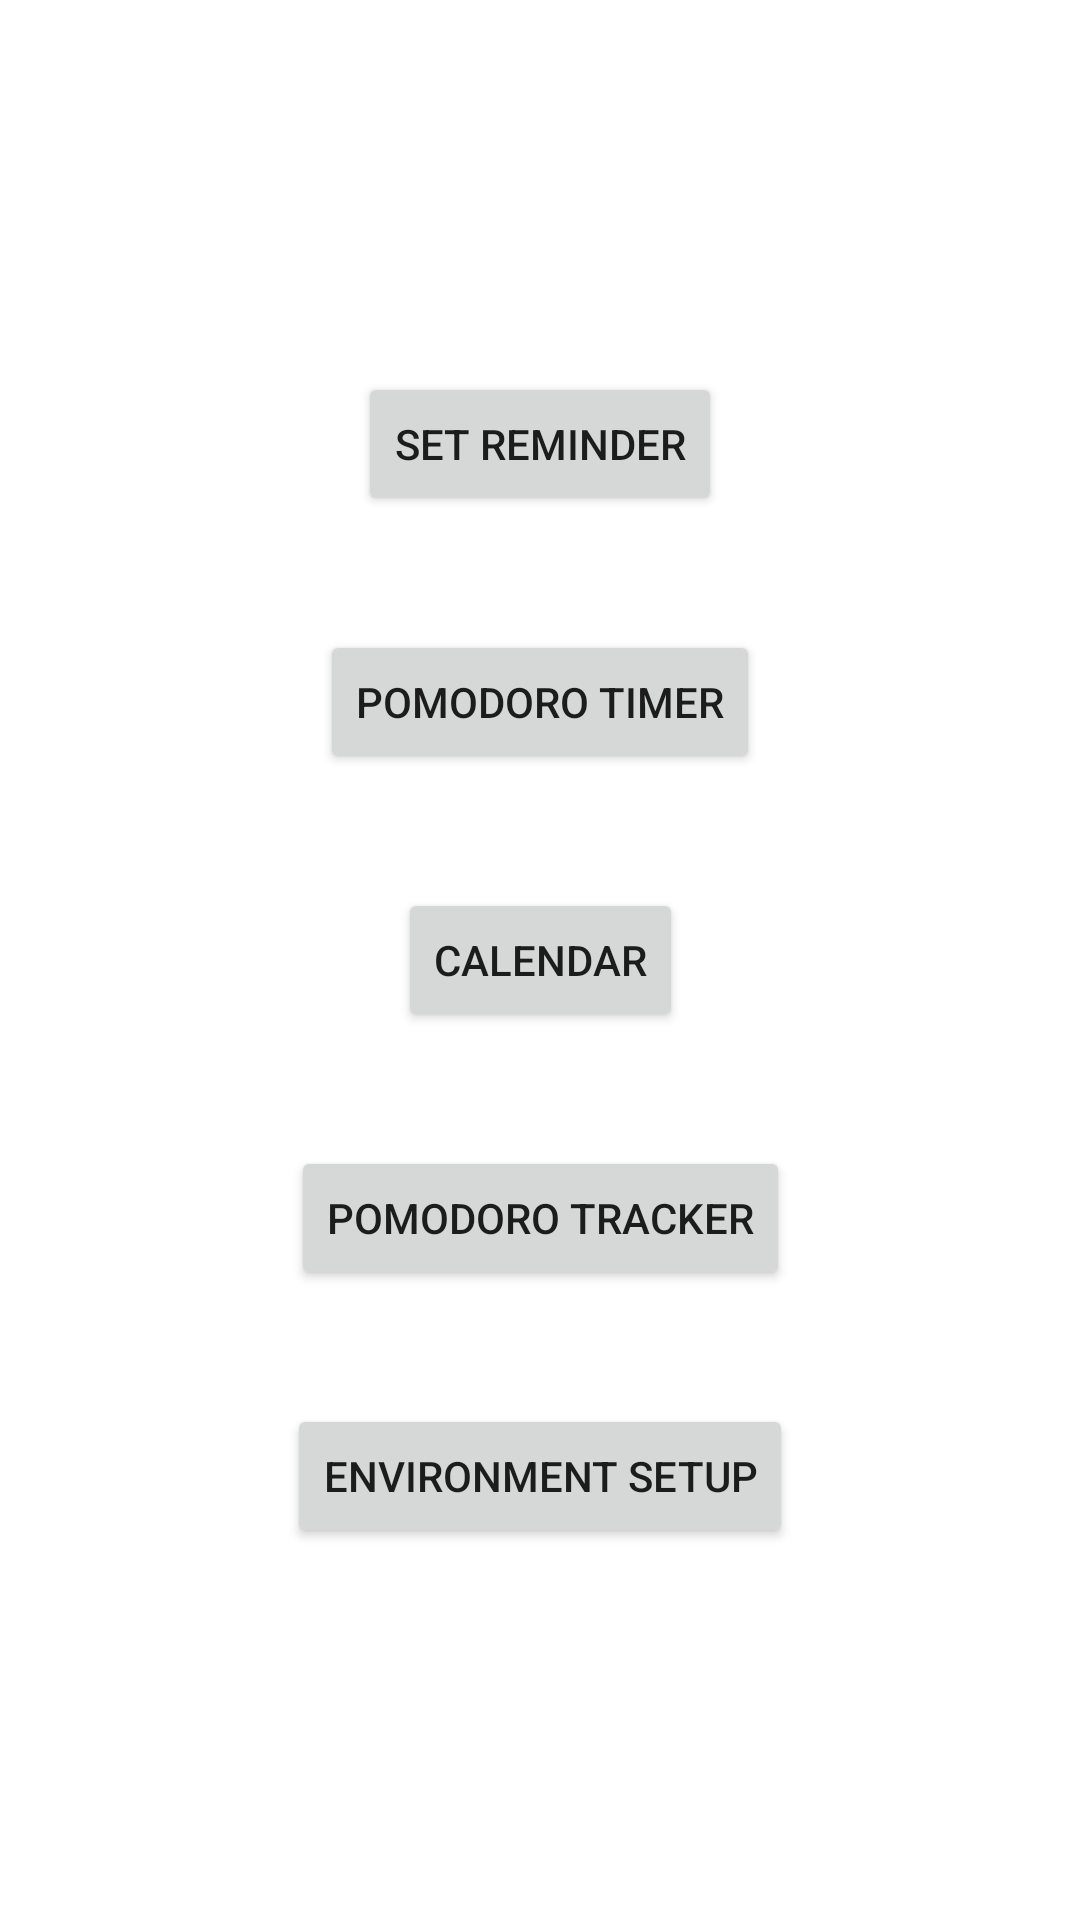

Android layout source for this screen:
<!-- AndroidManifest.xml: application theme Theme.FocusScape -->
<!-- res/layout/activity_main.xml -->
<?xml version="1.0" encoding="utf-8"?>
<androidx.constraintlayout.widget.ConstraintLayout xmlns:android="http://schemas.android.com/apk/res/android"
    xmlns:app="http://schemas.android.com/apk/res-auto"
    xmlns:tools="http://schemas.android.com/tools"
    android:layout_width="match_parent"
    android:layout_height="match_parent"
    tools:context=".MainActivity">

    <Button
        android:id="@+id/btnCalendar"
        android:layout_width="wrap_content"
        android:layout_height="wrap_content"
        android:text="Calendar"
        app:layout_constraintBottom_toBottomOf="parent"
        app:layout_constraintEnd_toEndOf="parent"
        app:layout_constraintStart_toStartOf="parent"
        app:layout_constraintTop_toTopOf="parent" />

    <Button
        android:id="@+id/btnSetReminder"
        android:layout_width="wrap_content"
        android:layout_height="wrap_content"
        android:text="Set Reminder"
        app:layout_constraintBottom_toTopOf="@+id/btnCalendar"
        app:layout_constraintEnd_toEndOf="parent"
        app:layout_constraintStart_toStartOf="parent"
        app:layout_constraintTop_toTopOf="parent" />

    <Button
        android:id="@+id/btnPomodoro"
        android:layout_width="wrap_content"
        android:layout_height="wrap_content"
        android:text="Pomodoro Timer"
        app:layout_constraintBottom_toTopOf="@+id/btnCalendar"
        app:layout_constraintEnd_toEndOf="parent"
        app:layout_constraintStart_toStartOf="parent"
        app:layout_constraintTop_toBottomOf="@+id/btnSetReminder" />

    <Button
        android:id="@+id/btnEnvSetup"
        android:layout_width="wrap_content"
        android:layout_height="wrap_content"
        android:text="Environment Setup"
        app:layout_constraintBottom_toBottomOf="parent"
        app:layout_constraintEnd_toEndOf="parent"
        app:layout_constraintStart_toStartOf="parent"
        app:layout_constraintTop_toBottomOf="@+id/btnCalendar" />

    <Button
        android:id="@+id/btnPomoTracker"
        android:layout_width="wrap_content"
        android:layout_height="wrap_content"
        android:text="Pomodoro Tracker"
        app:layout_constraintBottom_toTopOf="@+id/btnEnvSetup"
        app:layout_constraintEnd_toEndOf="parent"
        app:layout_constraintStart_toStartOf="parent"
        app:layout_constraintTop_toBottomOf="@+id/btnCalendar" />
</androidx.constraintlayout.widget.ConstraintLayout>
<!-- resources referenced by this layout -->
<resources>
  <style name="Theme.FocusScape" parent="Theme.MaterialComponents.DayNight.NoActionBar">
          
          <item name="colorPrimary">@color/blue_100</item>
          <item name="colorPrimaryVariant">@color/blue_600</item>
          <item name="colorOnPrimary">@color/blue_1000</item>
          
          <item name="colorSecondary">@color/blue_100</item>
          <item name="colorSecondaryVariant">@color/blue_300</item>
          <item name="colorOnSecondary">@color/blue_100</item>
          
          <item name="android:statusBarColor">?attr/colorPrimaryVariant</item>
          
          <item name="colorOutline">@color/blue_500</item>
      </style>
  <color name="blue_100">#A9D6E5</color>
  <color name="blue_600">#2A6F97</color>
  <color name="blue_1000">#012A4A</color>
  <color name="blue_300">#61A5C2</color>
  <color name="blue_500">#2C7DA0</color>
</resources>
